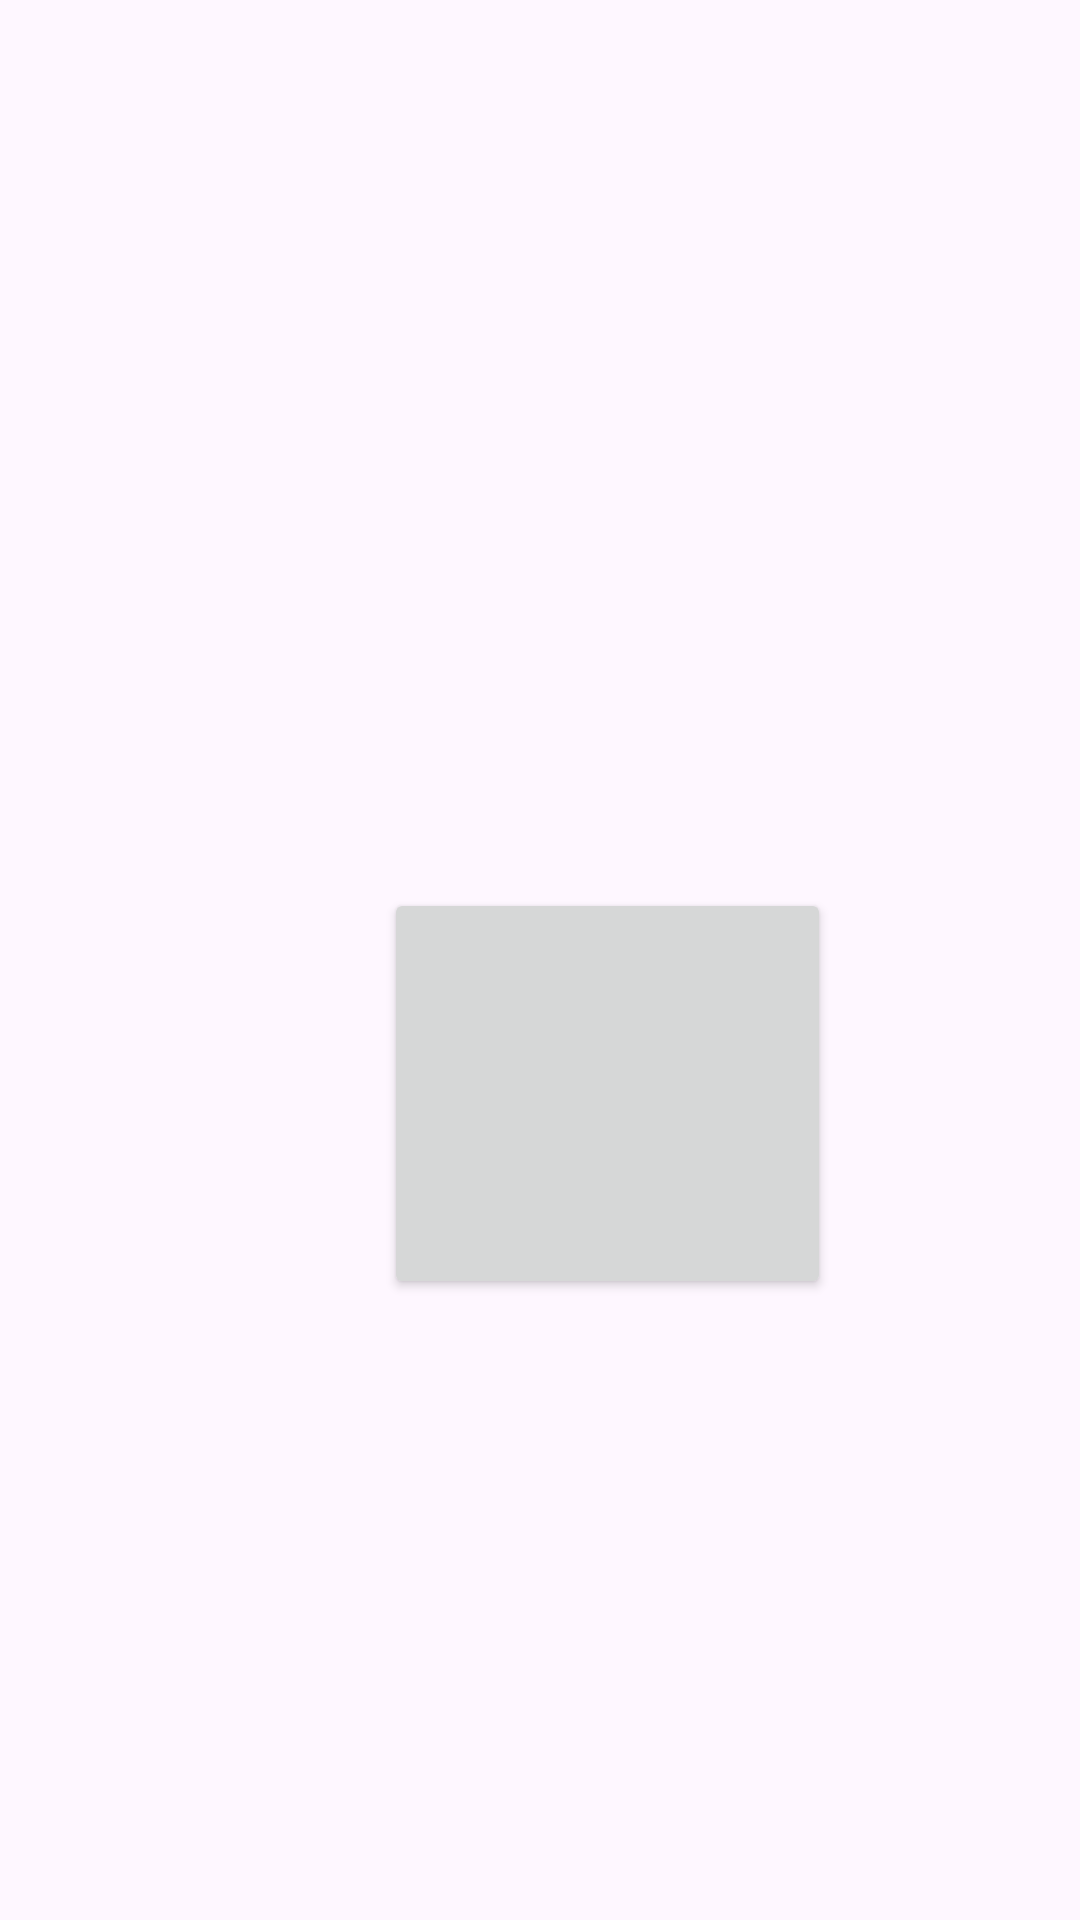

Produce the Android XML layout that renders to this screen, including the resource entries it uses.
<!-- AndroidManifest.xml: application theme Theme.Novel -->
<!-- res/layout/fragment_home.xml -->
<?xml version="1.0" encoding="utf-8"?>
<androidx.constraintlayout.widget.ConstraintLayout xmlns:android="http://schemas.android.com/apk/res/android"
    xmlns:app="http://schemas.android.com/apk/res-auto"
    xmlns:tools="http://schemas.android.com/tools"
    android:layout_width="match_parent"
    android:layout_height="match_parent"
    tools:context=".view.homePage.HomeFragment">

    <Button
        android:id="@+id/button"
        android:layout_width="149dp"
        android:layout_height="137dp"
        android:layout_marginStart="128dp"
        android:layout_marginTop="296dp"
        app:layout_constraintStart_toStartOf="parent"
        app:layout_constraintTop_toTopOf="parent" />

</androidx.constraintlayout.widget.ConstraintLayout>
<!-- resources referenced by this layout -->
<resources>
  <style name="Theme.Novel" parent="Base.Theme.Novel">
      </style>
  <style name="Base.Theme.Novel" parent="Theme.Material3.DayNight.NoActionBar">
          
      </style>
</resources>
